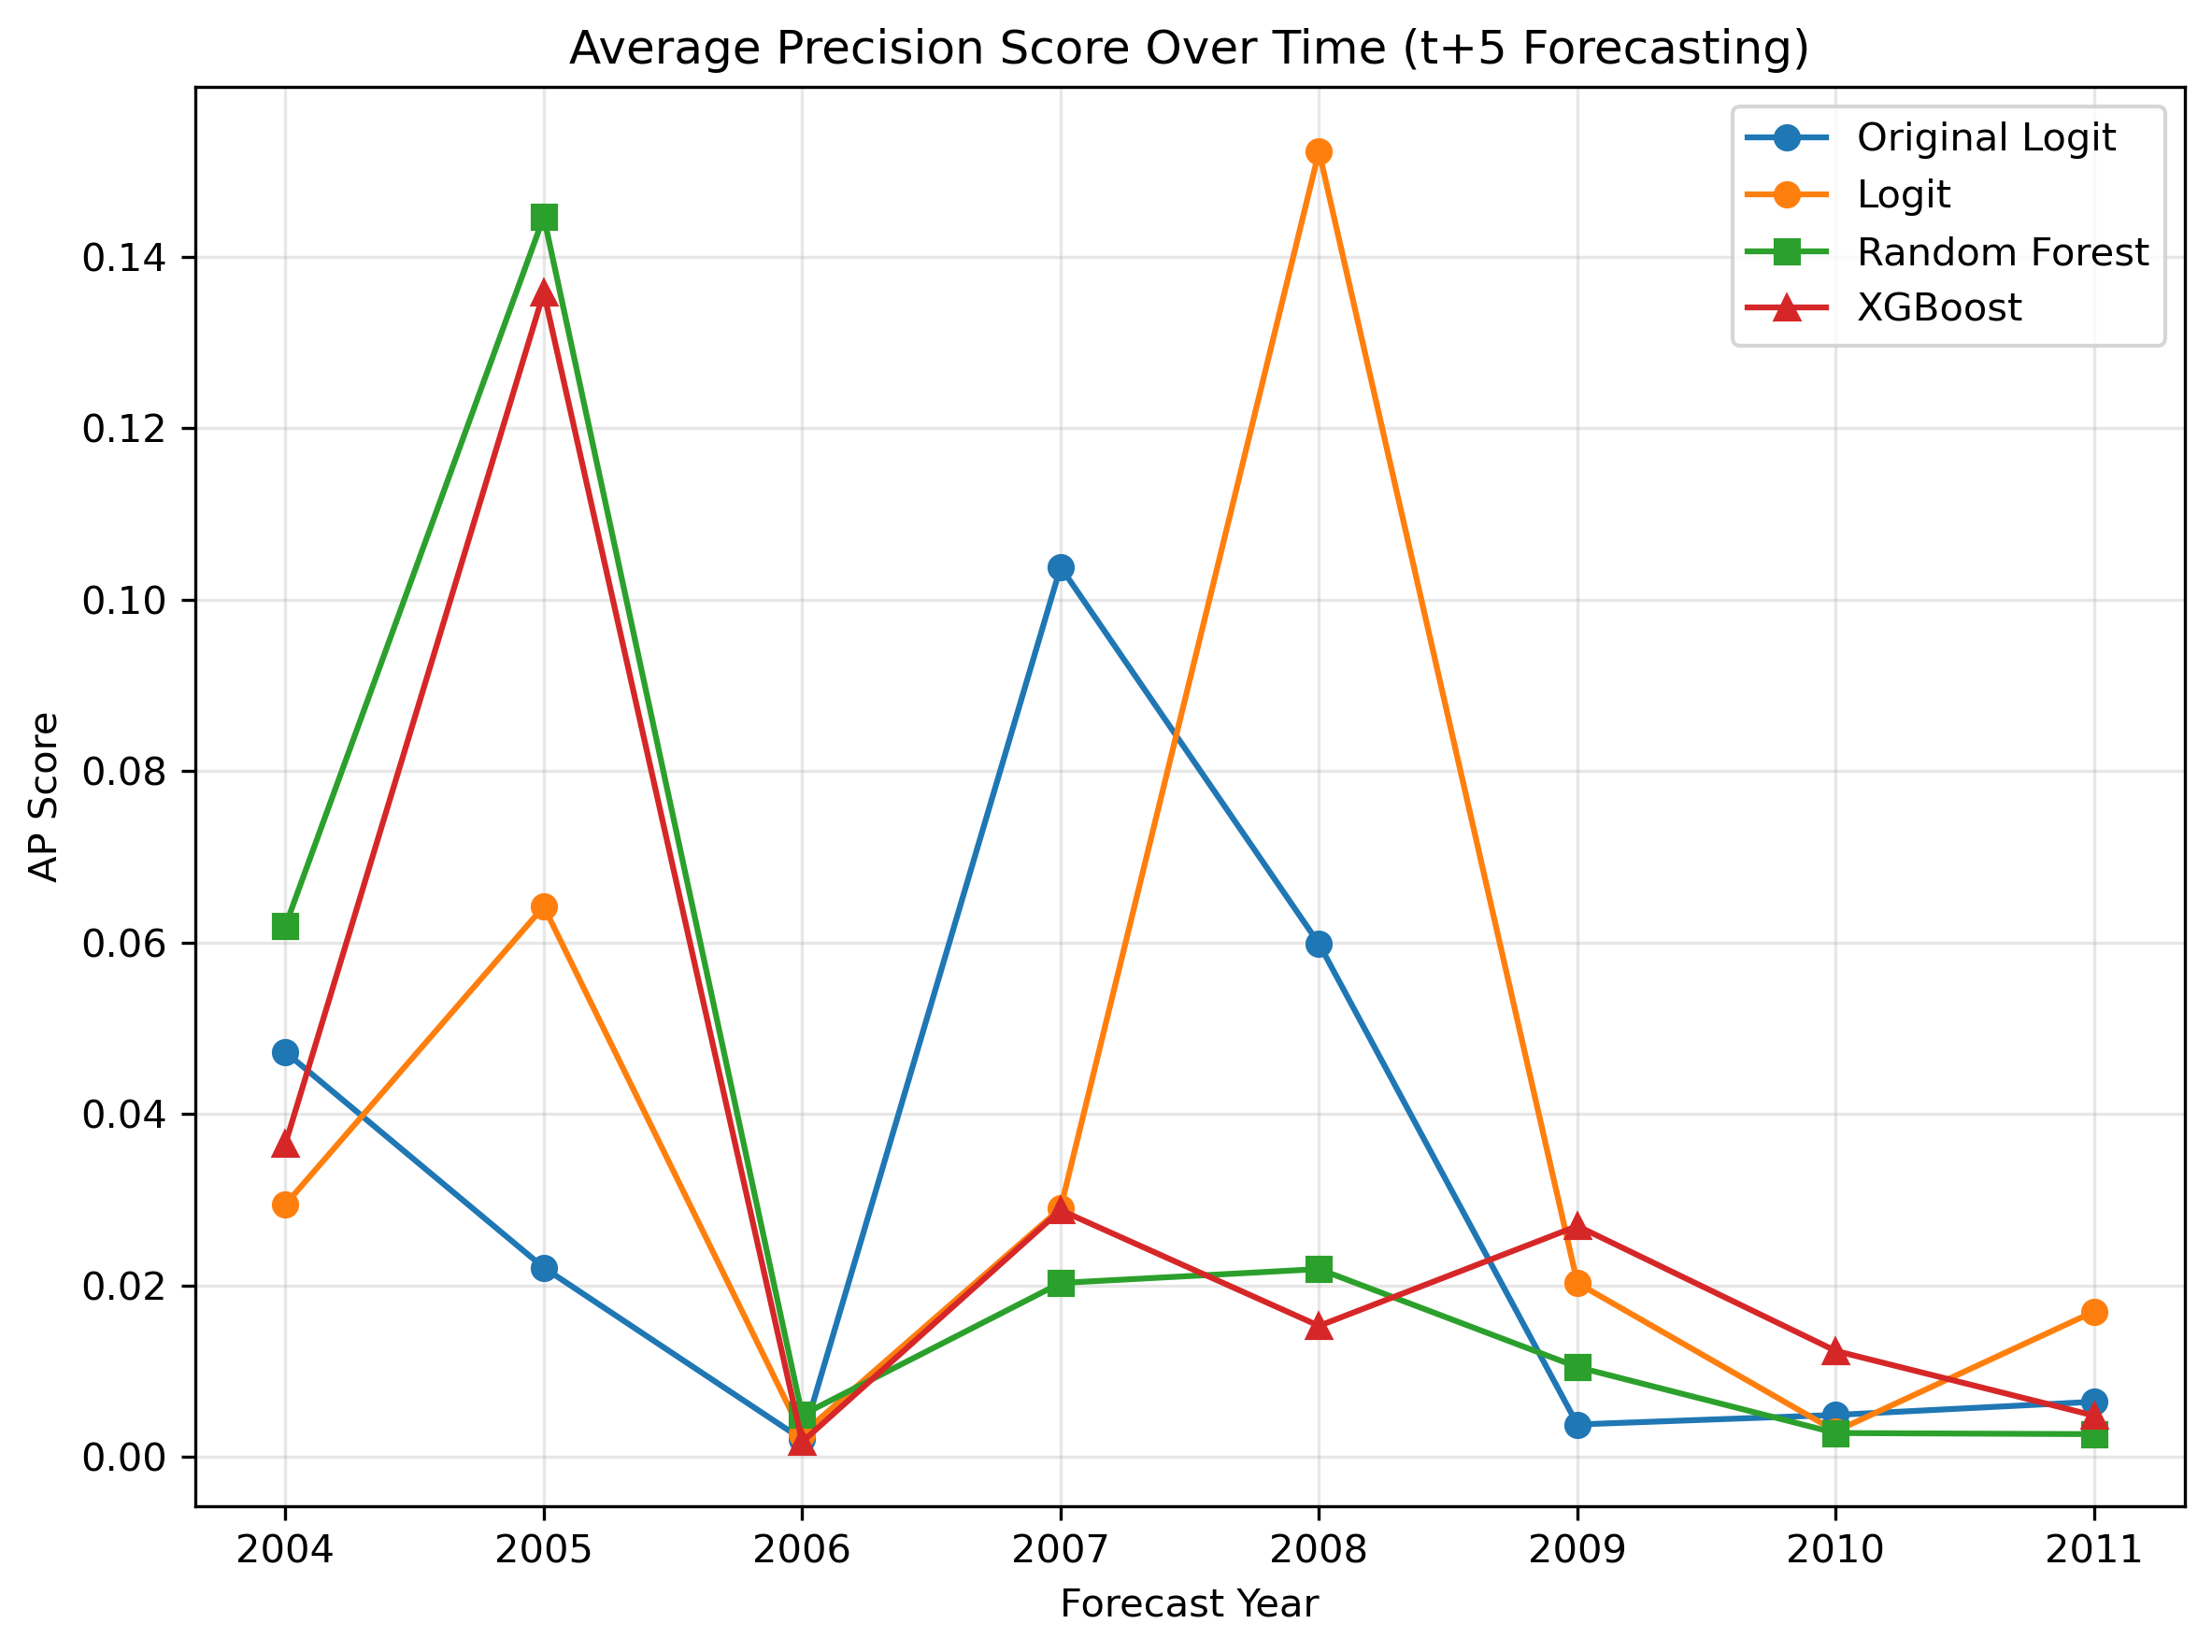

The data file committed next to this chart (first rows):
year, original_ap_score, logit_ap_score, rf_ap_score, xgb_ap_score
2004, 0.04723, 0.02943, 0.06193, 0.03651
2005, 0.02207, 0.06421, 0.1447, 0.1359
2006, 0.002036, 0.002666, 0.004884, 0.001748
2007, 0.1038, 0.02899, 0.02029, 0.02878
2008, 0.05986, 0.1523, 0.02191, 0.01528
2009, 0.003777, 0.02028, 0.01048, 0.02693
2010, 0.00489, 0.002993, 0.002779, 0.01236
2011, 0.006426, 0.01696, 0.00265, 0.004808
